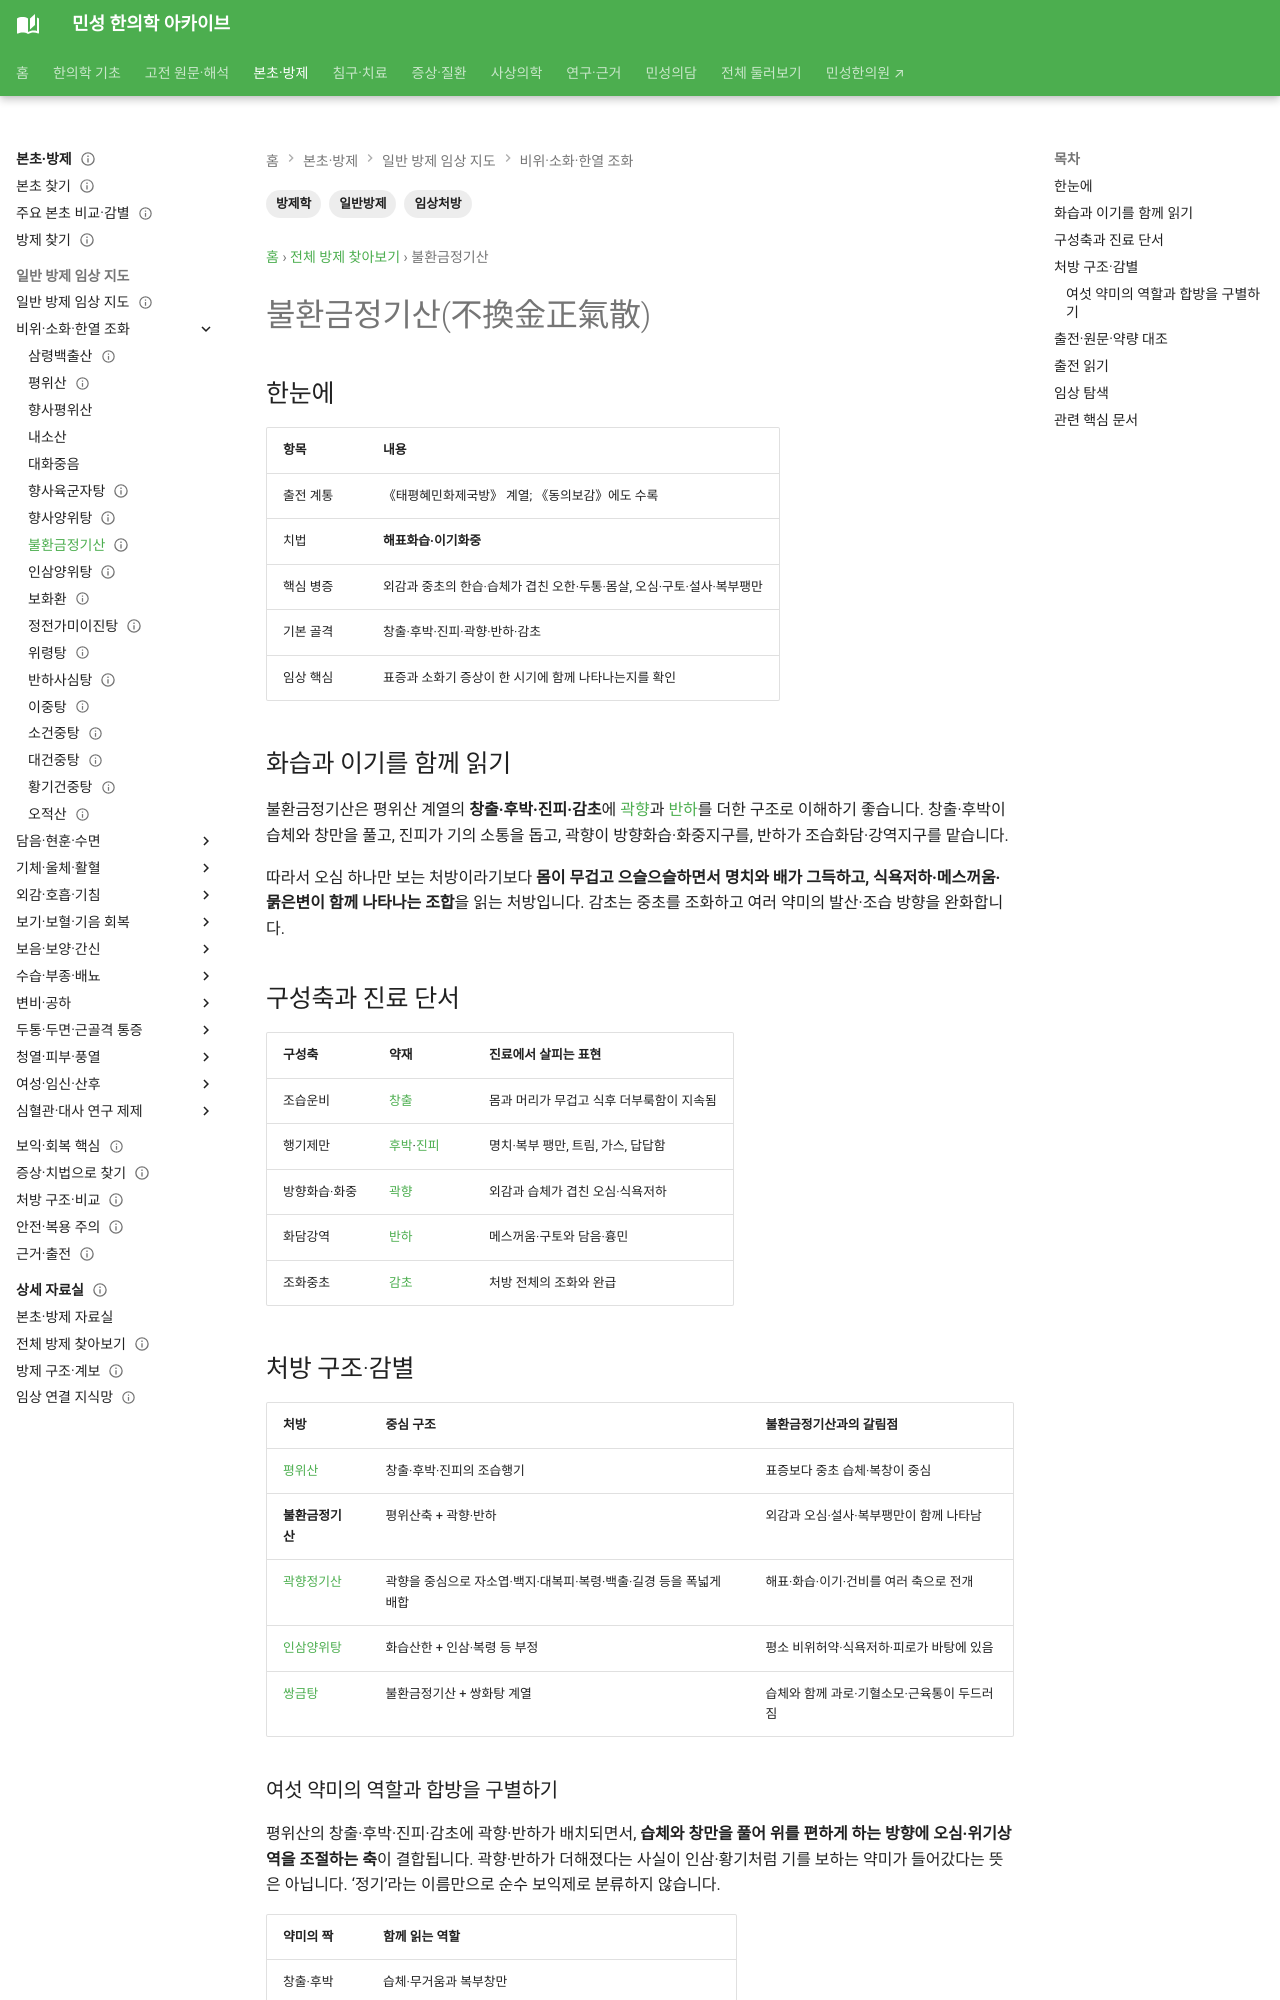

repository: joowon1111/minseong-korean-medicine-wiki · page: formulas/buhuanjin-zhengqi-san/index.html · generator: mkdocs

---
title: 불환금정기산(不換金正氣散)
tags: [방제학, 일반방제, 임상처방]
status: 검토완료
last_reviewed: 2026-08-20
description: 불환금정기산(不換金正氣散) — 한약 처방의 구성·치법·병증·본초와 임상 활용을 연결하는 방제 문서입니다.
---
# 불환금정기산(不換金正氣散)

## 한눈에
- **치법:** 해표화습·이기화중
- **핵심 병증:** 외감과 내상습체가 겹친 오심·구토·비위불화
- **주요 구성 골격:** 창출·후박·진피·곽향·반하·감초 등을 중심으로 한 화습이기 구조

## 처방 구조·감별
평위산은 중초 습체 자체, 불환금정기산은 외감+습체, 인삼양위탕은 비위허약+습담의 비중이 더 크다.
